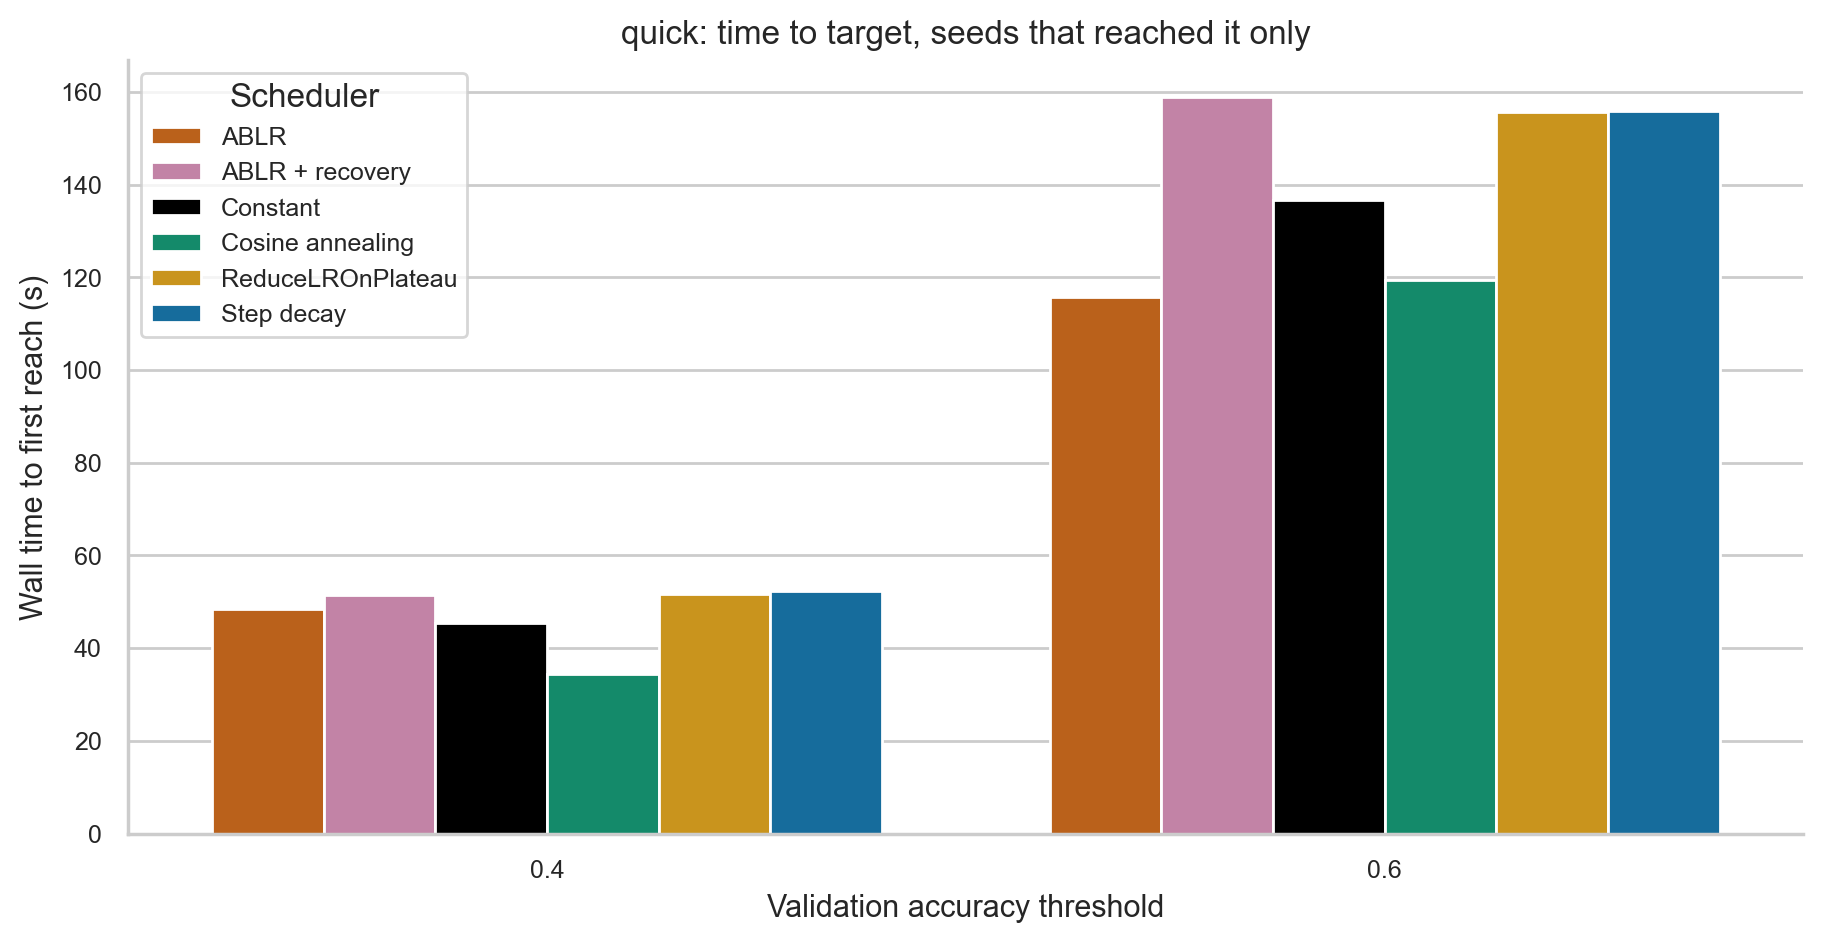

Values plotted in this chart, from the file beside it:
scheduler, label, seed, threshold, reached, elapsed_sec, epoch
ablr, ABLR, 0, 0.4, True, 48.45, 1.0
ablr, ABLR, 0, 0.6, True, 115.7, 3.0
ablr, ABLR, 0, 0.8, False, , 
ablr_recovery, ABLR + recovery, 0, 0.4, True, 51.43, 1.0
ablr_recovery, ABLR + recovery, 0, 0.6, True, 158.9, 3.0
ablr_recovery, ABLR + recovery, 0, 0.8, False, , 
constant, Constant, 0, 0.4, True, 45.37, 1.0
constant, Constant, 0, 0.6, True, 136.7, 3.0
constant, Constant, 0, 0.8, False, , 
cosine, Cosine annealing, 0, 0.4, True, 34.4, 1.0
cosine, Cosine annealing, 0, 0.6, True, 119.5, 3.0
cosine, Cosine annealing, 0, 0.8, False, , 
plateau, ReduceLROnPlateau, 0, 0.4, True, 51.74, 1.0
plateau, ReduceLROnPlateau, 0, 0.6, True, 155.6, 3.0
plateau, ReduceLROnPlateau, 0, 0.8, False, , 
step, Step decay, 0, 0.4, True, 52.27, 1.0
step, Step decay, 0, 0.6, True, 156, 3.0
step, Step decay, 0, 0.8, False, , 
